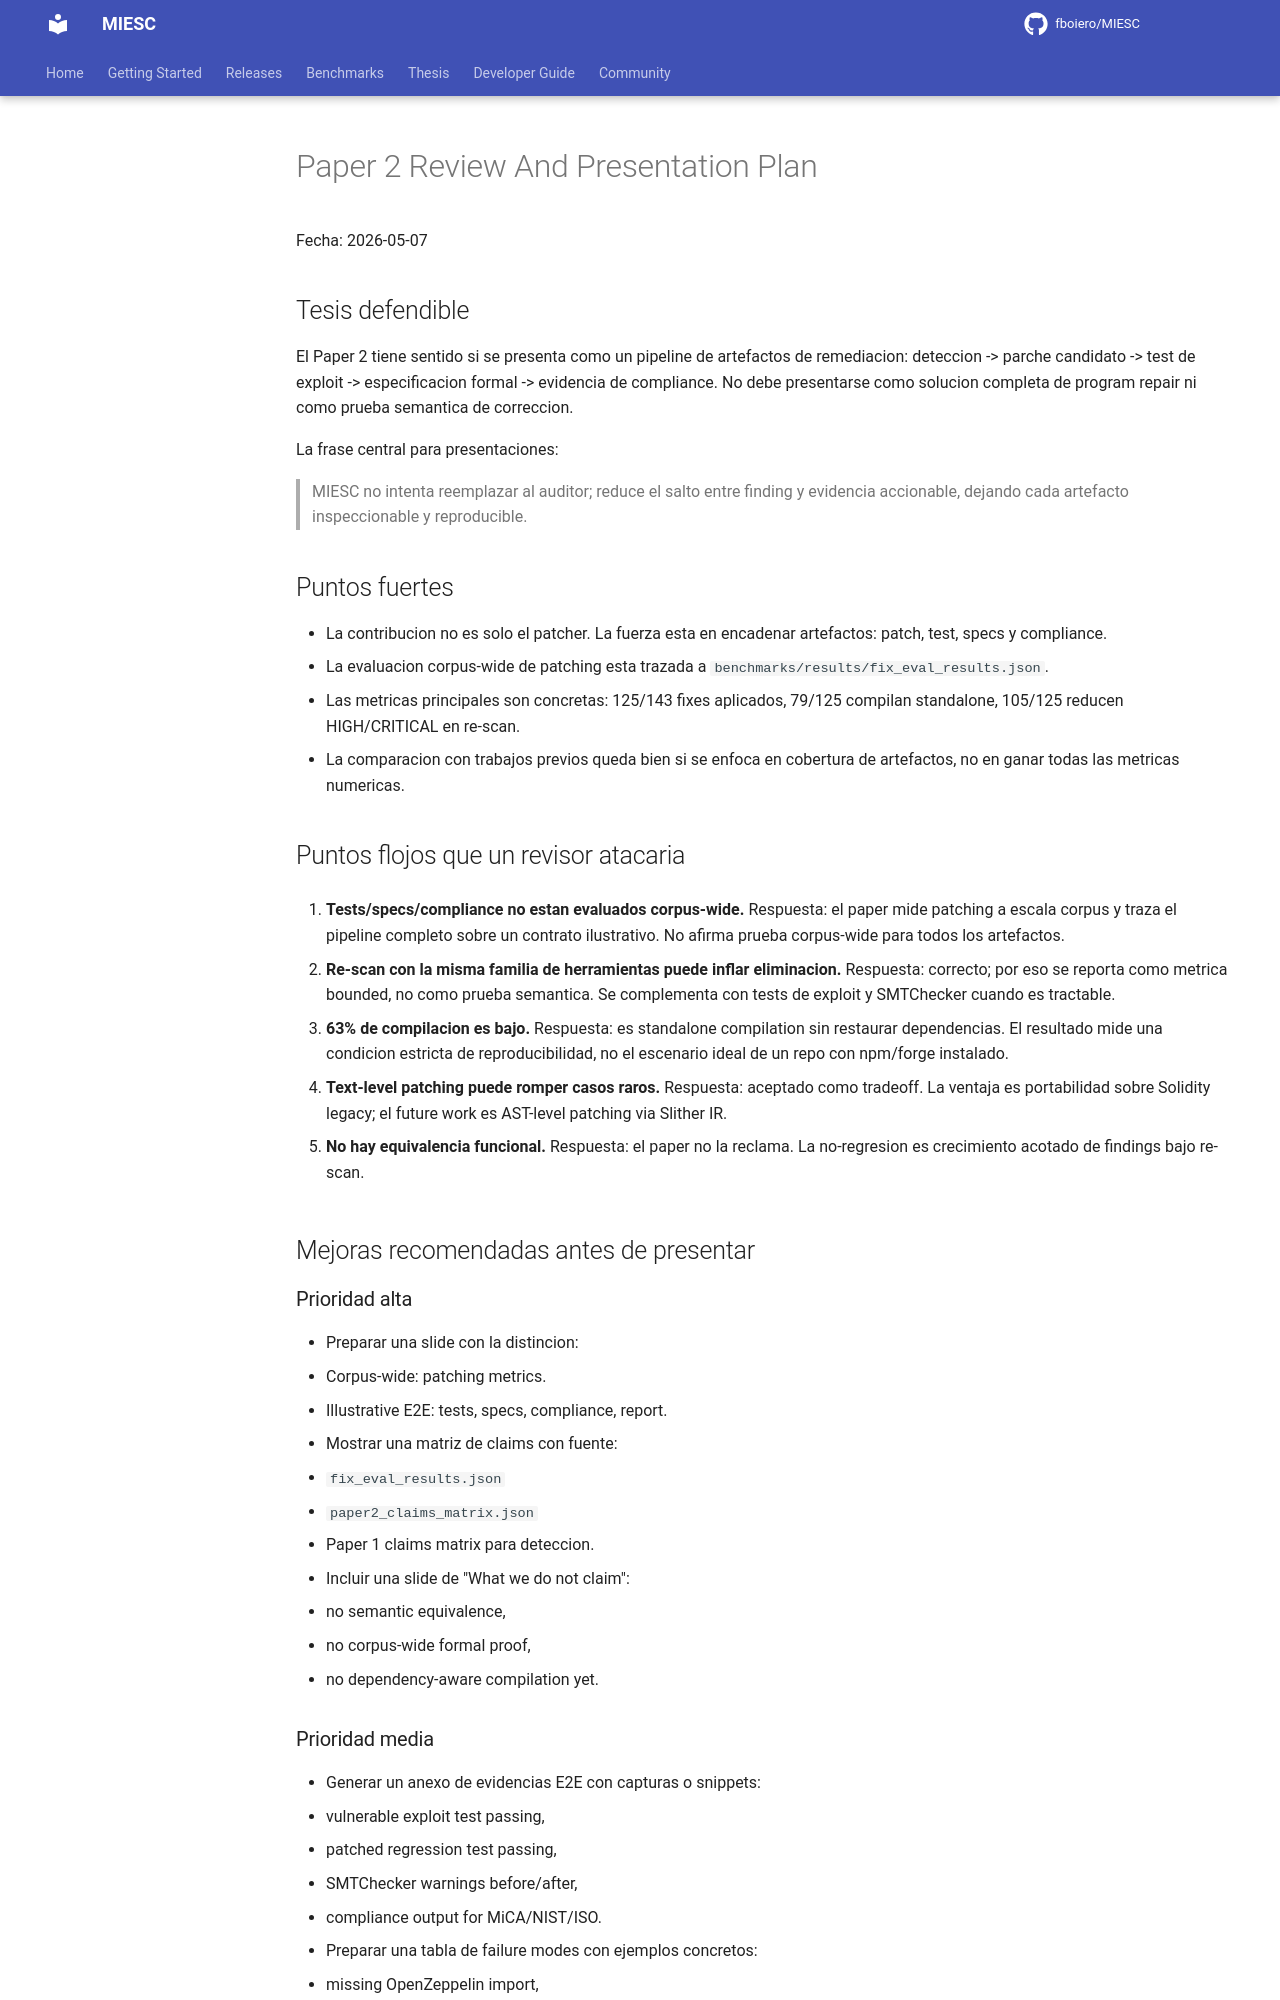

repository: fboiero/MIESC · page: internal/PAPER2_REVIEW_AND_PRESENTATION_PLAN/index.html · generator: jekyll

# Paper 2 Review And Presentation Plan

Fecha: 2026-05-07

## Tesis defendible

El Paper 2 tiene sentido si se presenta como un pipeline de artefactos de
remediacion: deteccion -> parche candidato -> test de exploit -> especificacion
formal -> evidencia de compliance. No debe presentarse como solucion completa de
program repair ni como prueba semantica de correccion.

La frase central para presentaciones:

> MIESC no intenta reemplazar al auditor; reduce el salto entre finding y
> evidencia accionable, dejando cada artefacto inspeccionable y reproducible.

## Puntos fuertes

- La contribucion no es solo el patcher. La fuerza esta en encadenar artefactos:
  patch, test, specs y compliance.
- La evaluacion corpus-wide de patching esta trazada a
  `benchmarks/results/fix_eval_results.json`.
- Las metricas principales son concretas: 125/143 fixes aplicados, 79/125
  compilan standalone, 105/125 reducen HIGH/CRITICAL en re-scan.
- La comparacion con trabajos previos queda bien si se enfoca en cobertura de
  artefactos, no en ganar todas las metricas numericas.

## Puntos flojos que un revisor atacaria

1. **Tests/specs/compliance no estan evaluados corpus-wide.**
   Respuesta: el paper mide patching a escala corpus y traza el pipeline completo
   sobre un contrato ilustrativo. No afirma prueba corpus-wide para todos los
   artefactos.

2. **Re-scan con la misma familia de herramientas puede inflar eliminacion.**
   Respuesta: correcto; por eso se reporta como metrica bounded, no como prueba
   semantica. Se complementa con tests de exploit y SMTChecker cuando es
   tractable.

3. **63% de compilacion es bajo.**
   Respuesta: es standalone compilation sin restaurar dependencias. El resultado
   mide una condicion estricta de reproducibilidad, no el escenario ideal de un
   repo con npm/forge instalado.

4. **Text-level patching puede romper casos raros.**
   Respuesta: aceptado como tradeoff. La ventaja es portabilidad sobre Solidity
   legacy; el future work es AST-level patching via Slither IR.

5. **No hay equivalencia funcional.**
   Respuesta: el paper no la reclama. La no-regresion es crecimiento acotado de
   findings bajo re-scan.

## Mejoras recomendadas antes de presentar

### Prioridad alta

- Preparar una slide con la distincion:
  - Corpus-wide: patching metrics.
  - Illustrative E2E: tests, specs, compliance, report.
- Mostrar una matriz de claims con fuente:
  - `fix_eval_results.json`
  - `paper2_claims_matrix.json`
  - Paper 1 claims matrix para deteccion.
- Incluir una slide de "What we do not claim":
  - no semantic equivalence,
  - no corpus-wide formal proof,
  - no dependency-aware compilation yet.
